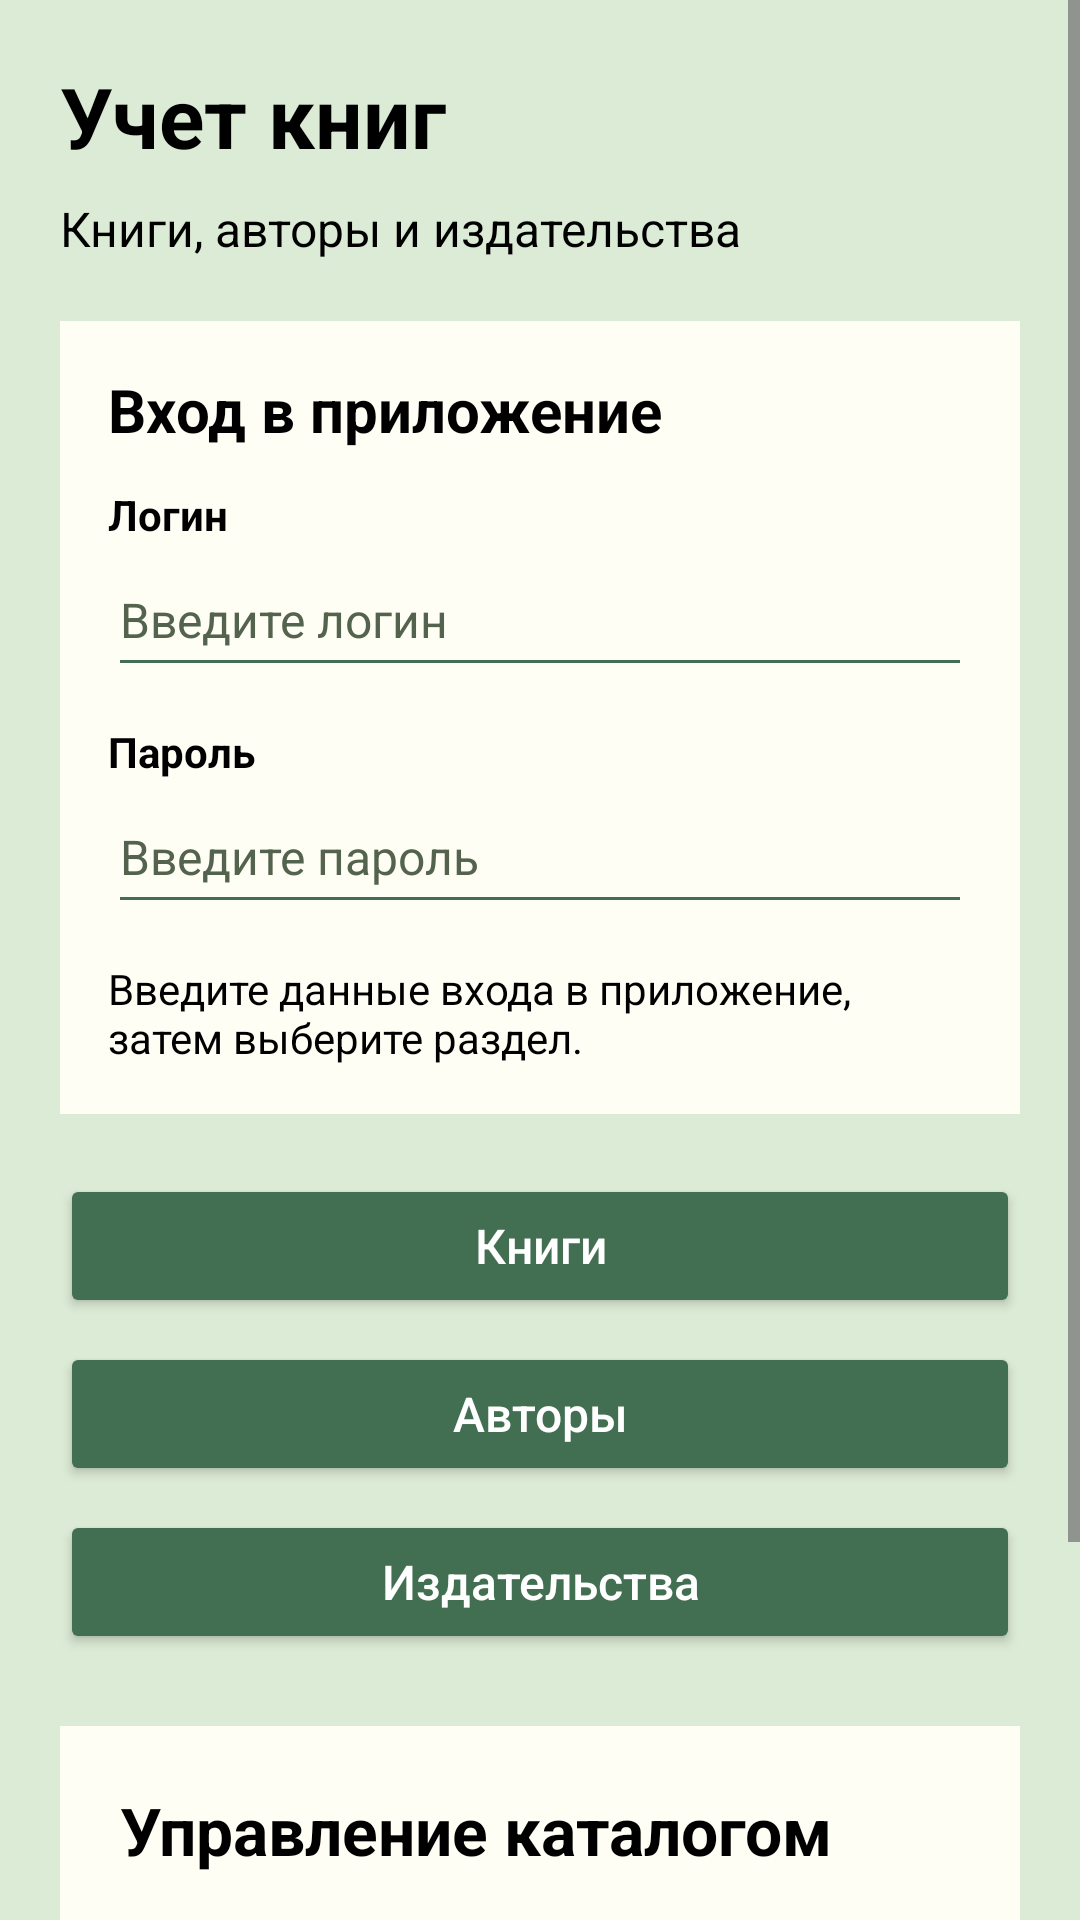

Reconstruct the res/layout file that produces this screen, plus the resources it refers to.
<!-- AndroidManifest.xml: application theme Theme.BookAccounting -->
<!-- res/layout/activity_main.xml -->
<?xml version="1.0" encoding="utf-8"?>
<ScrollView xmlns:android="http://schemas.android.com/apk/res/android"
    xmlns:app="http://schemas.android.com/apk/res-auto"
    android:id="@+id/main"
    android:layout_width="match_parent"
    android:layout_height="match_parent"
    android:background="#DCEBD5"
    android:fillViewport="true">

    <LinearLayout
        android:layout_width="match_parent"
        android:layout_height="wrap_content"
        android:orientation="vertical"
        android:padding="20dp">

        <TextView
            android:layout_width="match_parent"
            android:layout_height="wrap_content"
            android:text="@string/catalog_title"
            android:textColor="#000000"
            android:textSize="28sp"
            android:textStyle="bold" />

        <TextView
            android:layout_width="match_parent"
            android:layout_height="wrap_content"
            android:layout_marginTop="8dp"
            android:layout_marginBottom="20dp"
            android:text="@string/catalog_subtitle"
            android:textColor="#000000"
            android:textSize="16sp" />

        
        <LinearLayout
            android:id="@+id/authPanel"
            android:layout_width="match_parent"
            android:layout_height="wrap_content"
            android:layout_marginBottom="20dp"
            android:background="#FFFEF5"
            android:orientation="vertical"
            android:padding="16dp">

            <TextView
                android:layout_width="match_parent"
                android:layout_height="wrap_content"
                android:layout_marginBottom="12dp"
                android:text="Вход в приложение"
                android:textColor="#000000"
                android:textSize="20sp"
                android:textStyle="bold" />

            <TextView
                android:layout_width="match_parent"
                android:layout_height="wrap_content"
                android:labelFor="@id/loginInput"
                android:text="Логин"
                android:textColor="#000000"
                android:textSize="14sp"
                android:textStyle="bold" />

            <EditText
                android:id="@+id/loginInput"
                android:layout_width="match_parent"
                android:layout_height="wrap_content"
                android:minHeight="48dp"
                android:backgroundTint="#426E52"
                android:hint="Введите логин"
                android:imeOptions="actionNext"
                android:importantForAutofill="no"
                android:inputType="textVisiblePassword"
                android:saveEnabled="false"
                android:singleLine="true"
                android:textColor="#000000"
                android:textColorHint="#54634D"
                android:textSize="16sp" />

            <TextView
                android:layout_width="match_parent"
                android:layout_height="wrap_content"
                android:layout_marginTop="12dp"
                android:labelFor="@id/passwordInput"
                android:text="Пароль"
                android:textColor="#000000"
                android:textSize="14sp"
                android:textStyle="bold" />

            <EditText
                android:id="@+id/passwordInput"
                android:layout_width="match_parent"
                android:layout_height="wrap_content"
                android:minHeight="48dp"
                android:backgroundTint="#426E52"
                android:hint="Введите пароль"
                android:imeOptions="actionDone"
                android:importantForAutofill="no"
                android:inputType="textPassword"
                android:saveEnabled="false"
                android:singleLine="true"
                android:textColor="#000000"
                android:textColorHint="#54634D"
                android:textSize="16sp" />

            <TextView
                android:layout_width="match_parent"
                android:layout_height="wrap_content"
                android:layout_marginTop="12dp"
                android:text="Введите данные входа в приложение, затем выберите раздел."
                android:textColor="#000000"
                android:textSize="14sp" />

        </LinearLayout>

        
        <androidx.appcompat.widget.AppCompatButton
            android:id="@+id/booksButton"
            android:layout_width="match_parent"
            android:layout_height="wrap_content"
            android:minHeight="48dp"
            android:text="@string/section_books"
            android:textAllCaps="false"
            android:textColor="#FFFFFF"
            android:textSize="16sp"
            app:backgroundTint="#426E52" />

        <androidx.appcompat.widget.AppCompatButton
            android:id="@+id/authorsButton"
            android:layout_width="match_parent"
            android:layout_height="wrap_content"
            android:layout_marginTop="8dp"
            android:minHeight="48dp"
            android:text="@string/section_authors"
            android:textAllCaps="false"
            android:textColor="#FFFFFF"
            android:textSize="16sp"
            app:backgroundTint="#426E52" />

        <androidx.appcompat.widget.AppCompatButton
            android:id="@+id/publishersButton"
            android:layout_width="match_parent"
            android:layout_height="wrap_content"
            android:layout_marginTop="8dp"
            android:minHeight="48dp"
            android:text="@string/section_publishers"
            android:textAllCaps="false"
            android:textColor="#FFFFFF"
            android:textSize="16sp"
            app:backgroundTint="#426E52" />

        
        <LinearLayout
            android:layout_width="match_parent"
            android:layout_height="wrap_content"
            android:layout_marginTop="24dp"
            android:background="#FFFEF5"
            android:orientation="vertical"
            android:padding="20dp">

            <TextView
                android:id="@+id/sectionTitle"
                android:layout_width="match_parent"
                android:layout_height="wrap_content"
                android:text="Управление каталогом"
                android:textColor="#000000"
                android:textSize="22sp"
                android:textStyle="bold" />

            <TextView
                android:id="@+id/sectionDescription"
                android:layout_width="match_parent"
                android:layout_height="wrap_content"
                android:layout_marginTop="12dp"
                android:text="Сайт и приложение используют общую базу данных."
                android:textColor="#000000"
                android:textSize="16sp" />

            <TextView
                android:id="@+id/dataText"
                android:layout_width="match_parent"
                android:layout_height="wrap_content"
                android:layout_marginTop="20dp"
                android:background="#FFF5CF"
                android:padding="12dp"
                android:text="Введите логин и пароль, затем выберите раздел."
                android:textColor="#000000"
                android:textSize="14sp" />

        </LinearLayout>

    </LinearLayout>

</ScrollView>
<!-- resources referenced by this layout -->
<resources>
  <string name="catalog_subtitle">Книги, авторы и издательства</string>
  <string name="catalog_title">Учет книг</string>
  <string name="section_authors">Авторы</string>
  <string name="section_books">Книги</string>
  <string name="section_publishers">Издательства</string>
  <style name="Theme.BookAccounting" parent="Base.Theme.BookAccounting" />
  <style name="Base.Theme.BookAccounting" parent="Theme.Material3.DayNight.NoActionBar">
          
          
      </style>
</resources>
